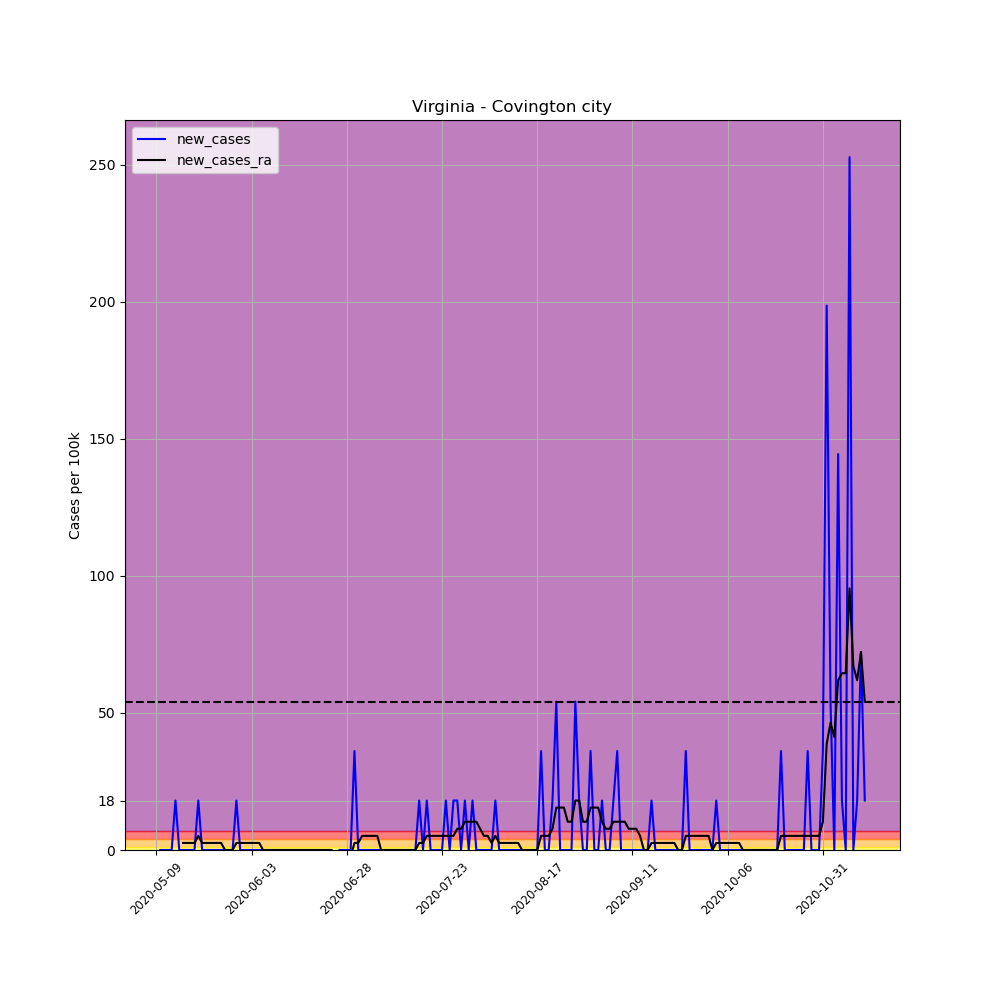

Data behind this chart, as committed beside it:
, date, county, state, fips, cases, deaths, COUNTY, STNAME, CTYNAME, POPESTIMATE2019, per_100k, per_100k_ra, new_cases, new_cases_ra
663884, 2020-05-09, Covington city, Virginia, 51580, 1, 0, 580, Virginia, Covington city, 5538, 18.06, , , 
663885, 2020-05-10, Covington city, Virginia, 51580, 1, 0, 580, Virginia, Covington city, 5538, 18.06, , 0.0, 
663886, 2020-05-11, Covington city, Virginia, 51580, 1, 0, 580, Virginia, Covington city, 5538, 18.06, , 0.0, 
663887, 2020-05-12, Covington city, Virginia, 51580, 1, 0, 580, Virginia, Covington city, 5538, 18.06, , 0.0, 
663888, 2020-05-13, Covington city, Virginia, 51580, 1, 0, 580, Virginia, Covington city, 5538, 18.06, , 0.0, 
663889, 2020-05-14, Covington city, Virginia, 51580, 2, 0, 580, Virginia, Covington city, 5538, 36.11, , 18.06, 
663890, 2020-05-15, Covington city, Virginia, 51580, 2, 0, 580, Virginia, Covington city, 5538, 36.11, 23.22, 0.0, 
663891, 2020-05-16, Covington city, Virginia, 51580, 2, 0, 580, Virginia, Covington city, 5538, 36.11, 25.8, 0.0, 2.58
663892, 2020-05-17, Covington city, Virginia, 51580, 2, 0, 580, Virginia, Covington city, 5538, 36.11, 28.38, 0.0, 2.58
663893, 2020-05-18, Covington city, Virginia, 51580, 2, 0, 580, Virginia, Covington city, 5538, 36.11, 30.95, 0.0, 2.58
663894, 2020-05-19, Covington city, Virginia, 51580, 2, 0, 580, Virginia, Covington city, 5538, 36.11, 33.53, 0.0, 2.58
663895, 2020-05-20, Covington city, Virginia, 51580, 3, 0, 580, Virginia, Covington city, 5538, 54.17, 38.69, 18.06, 5.159
663896, 2020-05-21, Covington city, Virginia, 51580, 3, 0, 580, Virginia, Covington city, 5538, 54.17, 41.27, 0.0, 2.58
663897, 2020-05-22, Covington city, Virginia, 51580, 3, 0, 580, Virginia, Covington city, 5538, 54.17, 43.85, 0.0, 2.58
663898, 2020-05-23, Covington city, Virginia, 51580, 3, 0, 580, Virginia, Covington city, 5538, 54.17, 46.43, 0.0, 2.58
663899, 2020-05-24, Covington city, Virginia, 51580, 3, 0, 580, Virginia, Covington city, 5538, 54.17, 49.01, 0.0, 2.58
663900, 2020-05-25, Covington city, Virginia, 51580, 3, 0, 580, Virginia, Covington city, 5538, 54.17, 51.59, 0.0, 2.58
663901, 2020-05-26, Covington city, Virginia, 51580, 3, 0, 580, Virginia, Covington city, 5538, 54.17, 54.17, 0.0, 2.58
663902, 2020-05-27, Covington city, Virginia, 51580, 3, 0, 580, Virginia, Covington city, 5538, 54.17, 54.17, 0.0, 0.0
663903, 2020-05-28, Covington city, Virginia, 51580, 3, 0, 580, Virginia, Covington city, 5538, 54.17, 54.17, 0.0, 0.0
663904, 2020-05-29, Covington city, Virginia, 51580, 3, 0, 580, Virginia, Covington city, 5538, 54.17, 54.17, 0.0, 0.0
663905, 2020-05-30, Covington city, Virginia, 51580, 4, 0, 580, Virginia, Covington city, 5538, 72.23, 56.75, 18.06, 2.58
663906, 2020-05-31, Covington city, Virginia, 51580, 4, 0, 580, Virginia, Covington city, 5538, 72.23, 59.33, 0.0, 2.58
663907, 2020-06-01, Covington city, Virginia, 51580, 4, 0, 580, Virginia, Covington city, 5538, 72.23, 61.91, 0.0, 2.58
663908, 2020-06-02, Covington city, Virginia, 51580, 4, 0, 580, Virginia, Covington city, 5538, 72.23, 64.49, 0.0, 2.58
663909, 2020-06-03, Covington city, Virginia, 51580, 4, 0, 580, Virginia, Covington city, 5538, 72.23, 67.07, 0.0, 2.58
663910, 2020-06-04, Covington city, Virginia, 51580, 4, 0, 580, Virginia, Covington city, 5538, 72.23, 69.65, 0.0, 2.58
663911, 2020-06-05, Covington city, Virginia, 51580, 4, 0, 580, Virginia, Covington city, 5538, 72.23, 72.23, 0.0, 2.58
663912, 2020-06-06, Covington city, Virginia, 51580, 4, 0, 580, Virginia, Covington city, 5538, 72.23, 72.23, 0.0, 0.0
663913, 2020-06-07, Covington city, Virginia, 51580, 4, 0, 580, Virginia, Covington city, 5538, 72.23, 72.23, 0.0, 0.0
663914, 2020-06-08, Covington city, Virginia, 51580, 4, 0, 580, Virginia, Covington city, 5538, 72.23, 72.23, 0.0, 0.0
663915, 2020-06-09, Covington city, Virginia, 51580, 4, 0, 580, Virginia, Covington city, 5538, 72.23, 72.23, 0.0, 0.0
663916, 2020-06-10, Covington city, Virginia, 51580, 4, 0, 580, Virginia, Covington city, 5538, 72.23, 72.23, 0.0, 0.0
663917, 2020-06-11, Covington city, Virginia, 51580, 4, 0, 580, Virginia, Covington city, 5538, 72.23, 72.23, 0.0, 0.0
663918, 2020-06-12, Covington city, Virginia, 51580, 4, 0, 580, Virginia, Covington city, 5538, 72.23, 72.23, 0.0, 0.0
663919, 2020-06-13, Covington city, Virginia, 51580, 4, 0, 580, Virginia, Covington city, 5538, 72.23, 72.23, 0.0, 0.0
663920, 2020-06-14, Covington city, Virginia, 51580, 4, 0, 580, Virginia, Covington city, 5538, 72.23, 72.23, 0.0, 0.0
663921, 2020-06-15, Covington city, Virginia, 51580, 4, 0, 580, Virginia, Covington city, 5538, 72.23, 72.23, 0.0, 0.0
663922, 2020-06-16, Covington city, Virginia, 51580, 4, 0, 580, Virginia, Covington city, 5538, 72.23, 72.23, 0.0, 0.0
663923, 2020-06-17, Covington city, Virginia, 51580, 4, 0, 580, Virginia, Covington city, 5538, 72.23, 72.23, 0.0, 0.0
663924, 2020-06-18, Covington city, Virginia, 51580, 4, 0, 580, Virginia, Covington city, 5538, 72.23, 72.23, 0.0, 0.0
663925, 2020-06-19, Covington city, Virginia, 51580, 4, 0, 580, Virginia, Covington city, 5538, 72.23, 72.23, 0.0, 0.0
663926, 2020-06-20, Covington city, Virginia, 51580, 4, 0, 580, Virginia, Covington city, 5538, 72.23, 72.23, 0.0, 0.0
663927, 2020-06-21, Covington city, Virginia, 51580, 4, 0, 580, Virginia, Covington city, 5538, 72.23, 72.23, 0.0, 0.0
663928, 2020-06-22, Covington city, Virginia, 51580, 4, 0, 580, Virginia, Covington city, 5538, 72.23, 72.23, 0.0, 0.0
663929, 2020-06-23, Covington city, Virginia, 51580, 4, 0, 580, Virginia, Covington city, 5538, 72.23, 72.23, 0.0, 0.0
663930, 2020-06-24, Covington city, Virginia, 51580, 4, 0, 580, Virginia, Covington city, 5538, 72.23, 72.23, 0.0, 0.0
663931, 2020-06-25, Covington city, Virginia, 51580, 3, 0, 580, Virginia, Covington city, 5538, 54.17, 69.65, -18.06, -2.58
663932, 2020-06-26, Covington city, Virginia, 51580, 3, 0, 580, Virginia, Covington city, 5538, 54.17, 67.07, 0.0, -2.58
663933, 2020-06-27, Covington city, Virginia, 51580, 3, 0, 580, Virginia, Covington city, 5538, 54.17, 64.49, 0.0, -2.58
663934, 2020-06-28, Covington city, Virginia, 51580, 3, 0, 580, Virginia, Covington city, 5538, 54.17, 61.91, 0.0, -2.58
663935, 2020-06-29, Covington city, Virginia, 51580, 3, 0, 580, Virginia, Covington city, 5538, 54.17, 59.33, 0.0, -2.58
663936, 2020-06-30, Covington city, Virginia, 51580, 5, 0, 580, Virginia, Covington city, 5538, 90.29, 61.91, 36.11, 2.58
663937, 2020-07-01, Covington city, Virginia, 51580, 5, 0, 580, Virginia, Covington city, 5538, 90.29, 64.49, 0.0, 2.58
663938, 2020-07-02, Covington city, Virginia, 51580, 5, 0, 580, Virginia, Covington city, 5538, 90.29, 69.65, 0.0, 5.159
663939, 2020-07-03, Covington city, Virginia, 51580, 5, 0, 580, Virginia, Covington city, 5538, 90.29, 74.81, 0.0, 5.159
663940, 2020-07-04, Covington city, Virginia, 51580, 5, 0, 580, Virginia, Covington city, 5538, 90.29, 79.97, 0.0, 5.159
663941, 2020-07-05, Covington city, Virginia, 51580, 5, 0, 580, Virginia, Covington city, 5538, 90.29, 85.13, 0.0, 5.159
663942, 2020-07-06, Covington city, Virginia, 51580, 5, 0, 580, Virginia, Covington city, 5538, 90.29, 90.29, 0.0, 5.159
663943, 2020-07-07, Covington city, Virginia, 51580, 5, 0, 580, Virginia, Covington city, 5538, 90.29, 90.29, 0.0, 0.0
... 127 more rows
